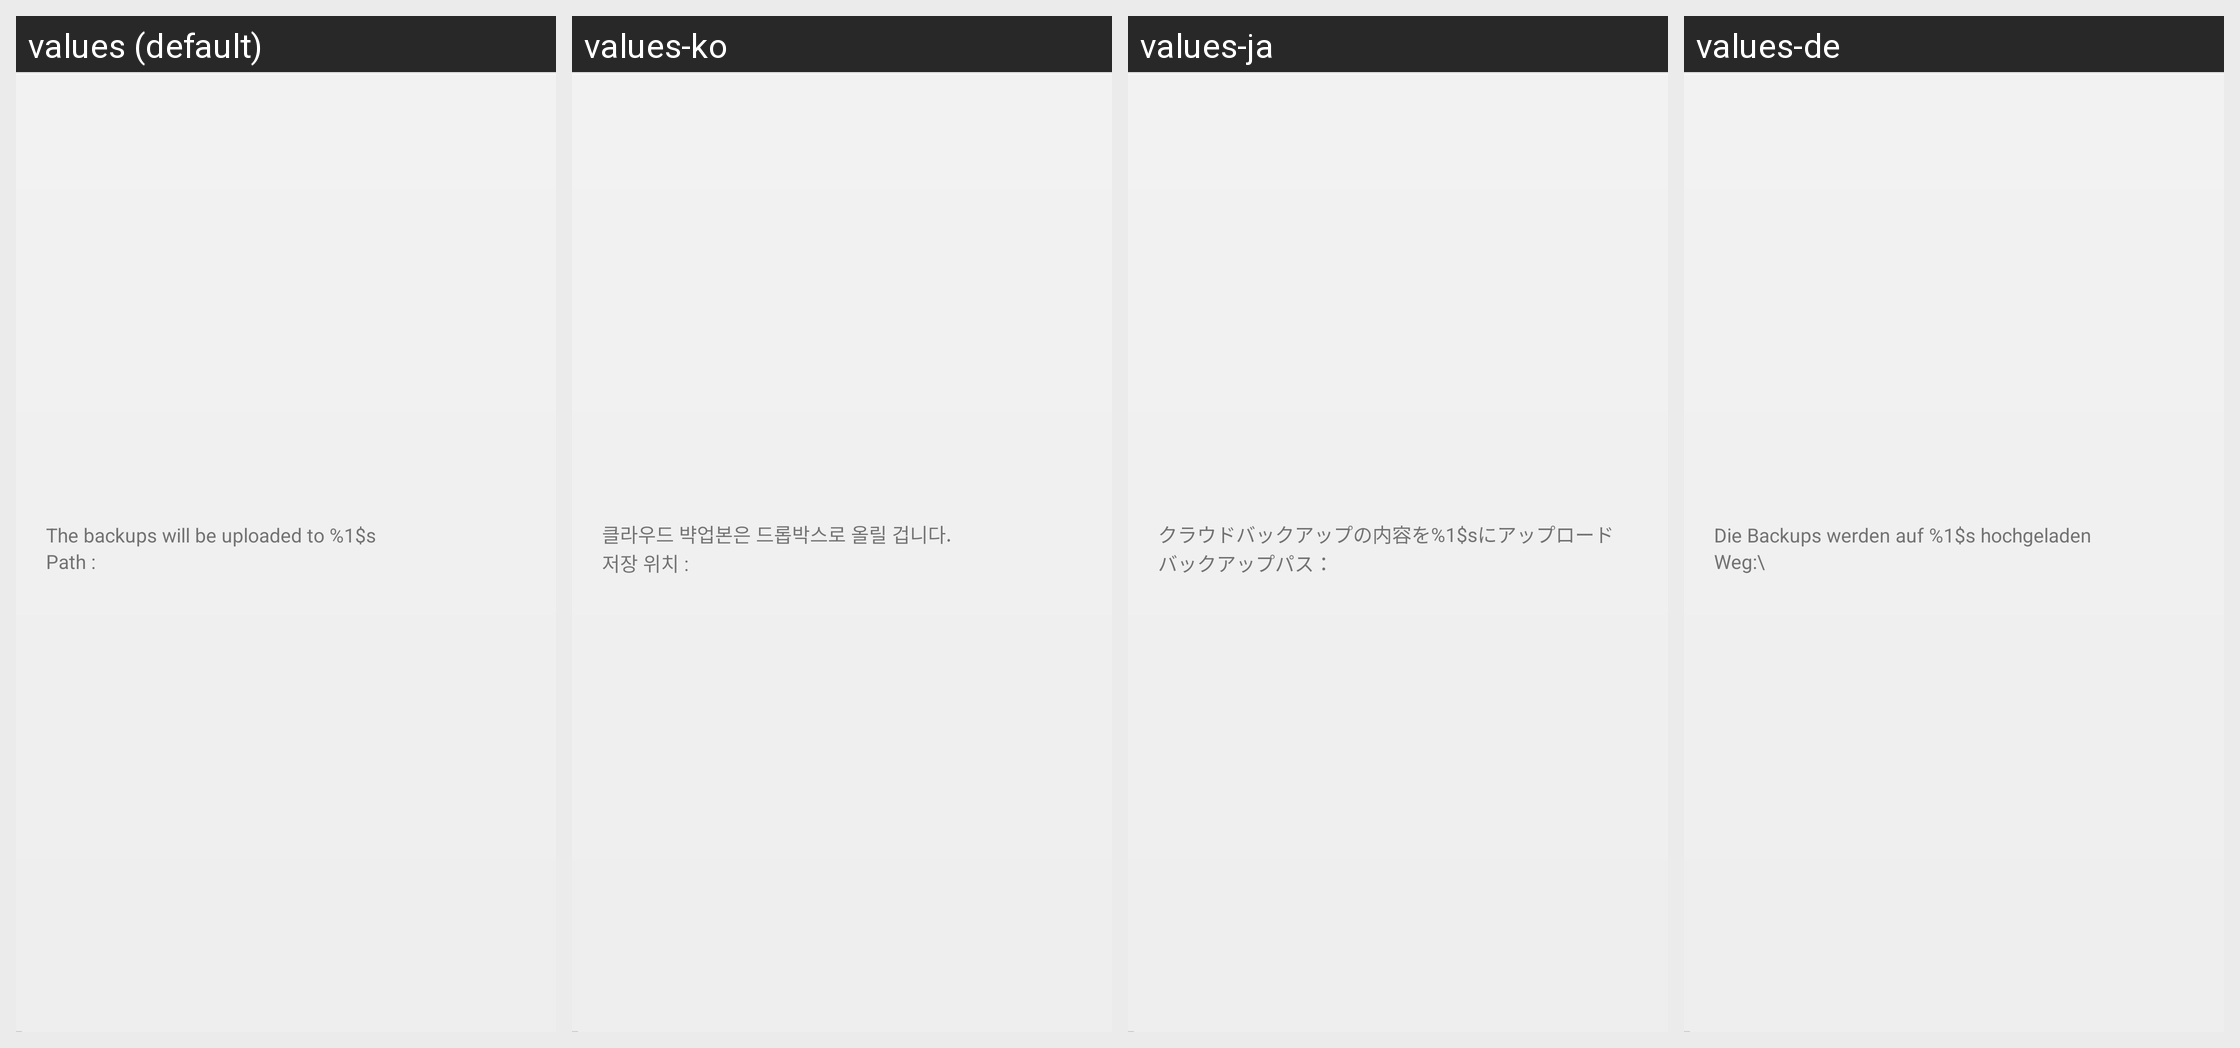

Strings drawn on this Android screen and how each of the app's shown locales translates them:
Android screen res/layout/layout_web_bottombar.xml rendered under 4 locales, left to right: values (default), values-ko, values-ja, values-de. Device: Nexus 5 (rendered at 1080×1920; each locale shown at half size, 540×960, under a caption strip naming it); theme AdaptiveLightTheme.NoTitleBar.
Other locales in the repository, not shown: values-ru, values-zh-rCN, values-zh-rHK, values-zh-rTW.
Strings drawn on this screen, with the default value and each locale's value (text and hints the layout hard-codes, and strings that could not be matched under every locale, appear in the picture but are not listed):

cloud_backup_tip
  values: The backups will be uploaded to %1$s
  values-ko: 클라우드 뱍업본은 드롭박스로 올릴 겁니다.
  values-ja: クラウドバックアップの内容を%1$sにアップロード
  values-de: Die Backups werden auf %1$s hochgeladen

title_backup_path
  values: Path : 
  values-ko: 저장 위치 : 
  values-ja: バックアップパス：
  values-de: Weg:\
